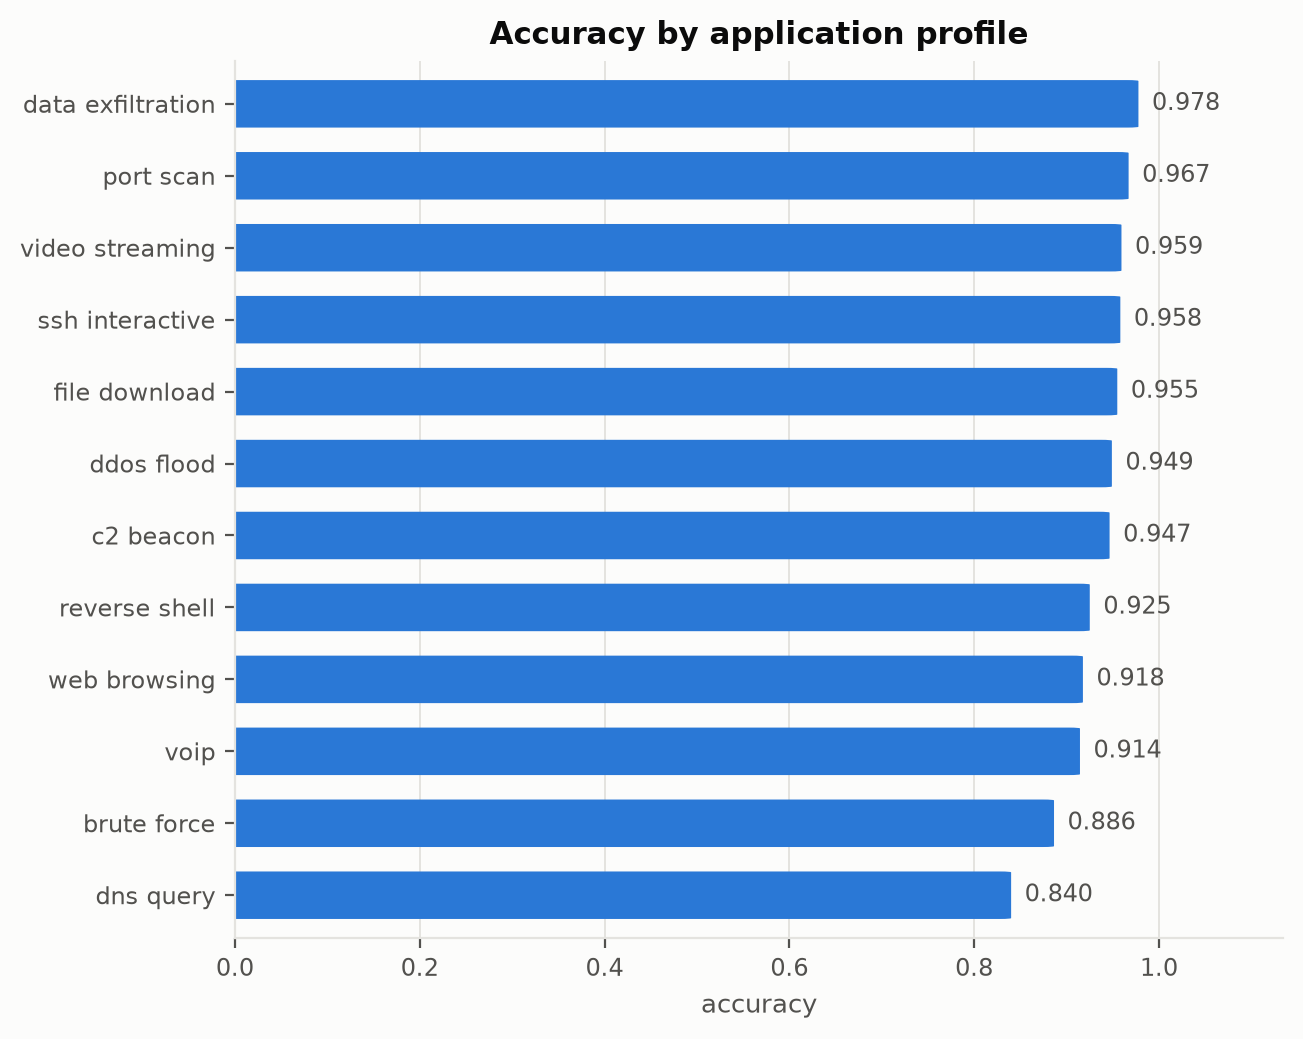

Values plotted in this chart, from the file beside it:
name, accuracy
data_exfiltration, 0.9778
port_scan, 0.9671
video_streaming, 0.9594
ssh_interactive, 0.9582
file_download, 0.9549
ddos_flood, 0.949
c2_beacon, 0.9465
reverse_shell, 0.9251
web_browsing, 0.9177
voip, 0.9145
brute_force, 0.8864
dns_query, 0.84
